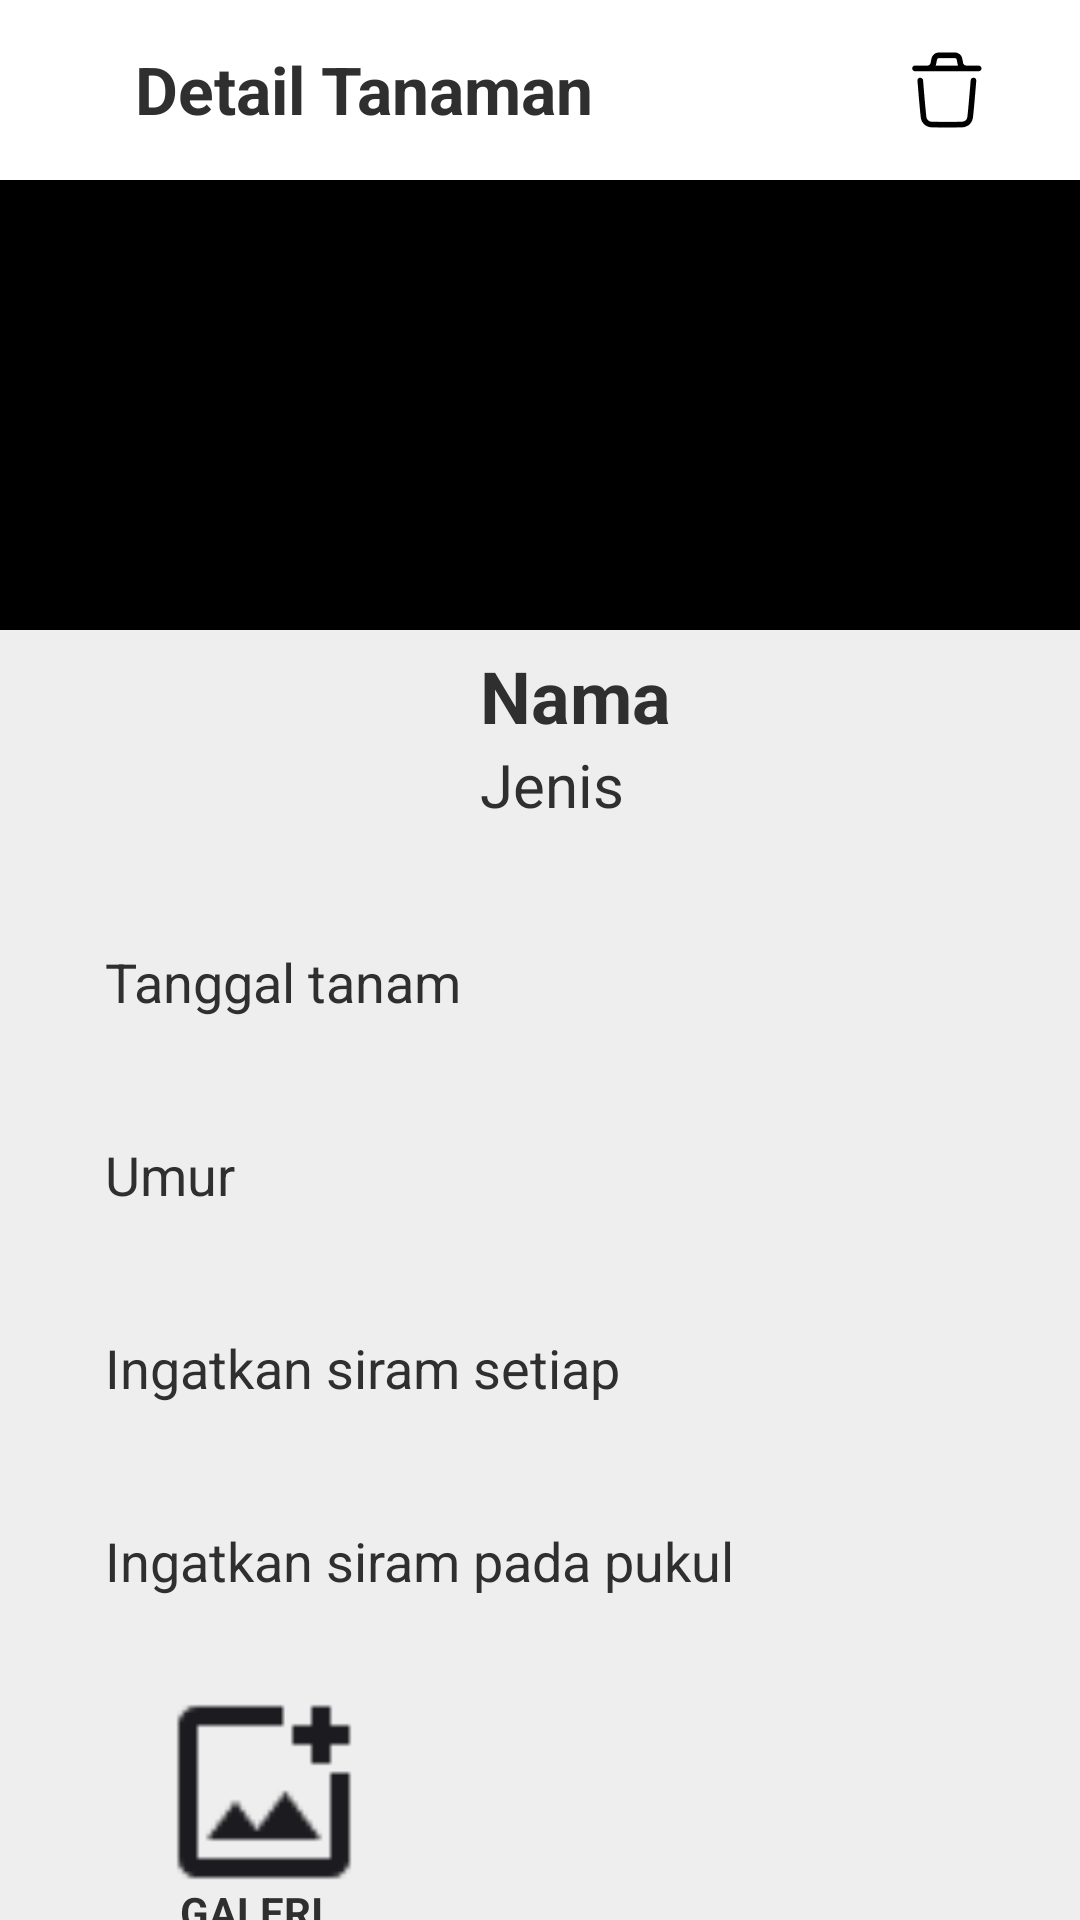

Layout XML and referenced resources for this Android screen:
<!-- AndroidManifest.xml: application theme Theme.KebunKu -->
<!-- res/layout/detail_tanaman.xml -->
<?xml version="1.0" encoding="utf-8"?>

<LinearLayout xmlns:android="http://schemas.android.com/apk/res/android"
    xmlns:tools="http://schemas.android.com/tools"
    android:layout_width="match_parent"
    android:layout_height="match_parent"
    android:orientation="vertical"
    android:background="#EEEEEE"
    tools:context=".MainActivity">

    <LinearLayout
        android:layout_width="match_parent"
        android:layout_height="60dp"
        android:background="@drawable/heading"
        android:orientation="horizontal">
        <ImageView
            android:id="@+id/iv_backbutton"
            android:padding="15dp"
            android:layout_width="wrap_content"
            android:layout_height="wrap_content"
            android:src="@drawable/ic_baseline_arrow_back_24">
        </ImageView>
        <TextView
            android:id="@+id/tv_header"
            android:padding="15dp"
            android:layout_width="match_parent"
            android:layout_height="wrap_content"
            android:textSize="22sp"
            android:textStyle="bold"
            android:textColor="#2F2F2F"
            android:text="Detail Tanaman">
        </TextView>
        <ImageView
            android:id="@+id/iv_delete"
            android:padding="15dp"
            android:layout_marginLeft="-90dp"
            android:layout_width="wrap_content"
            android:layout_height="wrap_content"
            android:src="@drawable/delete">
        </ImageView>
    </LinearLayout>
    <ImageView
        android:id="@+id/iv_image_plant"
        android:layout_width="match_parent"
        android:layout_height="150dp"
        android:background="@color/black">
    </ImageView>

    <ImageView
        android:layout_marginTop="-45dp"
        android:layout_marginLeft="15dp"
        android:id="@+id/iv_image_plant2"
        android:layout_width="120dp"
        android:layout_height="120dp"
        android:background="@drawable/profil">
    </ImageView>
    <TextView
        android:layout_marginLeft="160dp"
        android:layout_marginTop="-70dp"
        android:layout_width="wrap_content"
        android:layout_height="wrap_content"
        android:textStyle="bold"
        android:textSize="24sp"
        android:textColor="#2F2F2F"
        android:text="Nama">
    </TextView>
    <TextView
        android:layout_marginLeft="160dp"
        android:layout_width="wrap_content"
        android:layout_height="wrap_content"
        android:textSize="20sp"
        android:textColor="#2F2F2F"
        android:text="Jenis">
    </TextView>
    <TextView
        android:layout_marginTop="40dp"
        android:paddingLeft="35dp"
        android:layout_width="wrap_content"
        android:layout_height="wrap_content"
        android:textSize="18sp"
        android:textColor="#2F2F2F"
        android:text="Tanggal tanam">
    </TextView>
    <TextView
        android:layout_marginTop="40dp"
        android:paddingLeft="35dp"
        android:layout_width="wrap_content"
        android:layout_height="wrap_content"
        android:textSize="18sp"
        android:textColor="#2F2F2F"
        android:text="Umur">
    </TextView>
    <TextView
        android:layout_marginTop="40dp"
        android:paddingLeft="35dp"
        android:layout_width="wrap_content"
        android:layout_height="wrap_content"
        android:textSize="18sp"
        android:textColor="#2F2F2F"
        android:text="Ingatkan siram setiap">
    </TextView>
    <TextView
        android:layout_marginTop="40dp"
        android:paddingLeft="35dp"
        android:layout_width="wrap_content"
        android:layout_height="wrap_content"
        android:textSize="18sp"
        android:textColor="#2F2F2F"
        android:text="Ingatkan siram pada pukul">
    </TextView>

    <LinearLayout
        android:layout_width="match_parent"
        android:layout_height="140dp"
        android:orientation="vertical">
        <ImageView
            android:layout_marginLeft="38dp"
            android:layout_marginTop="10dp"
            android:layout_width="100dp"
            android:layout_height="110dp"
            android:padding="12dp"
            android:src="@drawable/galeri">
        </ImageView>
        <TextView
            android:layout_width="wrap_content"
            android:layout_height="wrap_content"
            android:layout_marginTop="-25dp"
            android:layout_marginLeft="60dp"
            android:textStyle="bold"
            android:textColor="#2F2F2F"
            android:text="GALERI">
        </TextView>
    </LinearLayout>
    <View
        android:layout_width="match_parent"
        android:layout_height="1dp"
        android:background="@color/black"/>
    <LinearLayout
        android:layout_width="match_parent"
        android:layout_height="60dp"
        android:background="@color/white"
        android:orientation="horizontal">
    </LinearLayout>
    <ImageView
        android:layout_marginTop="-90dp"
        android:layout_width="wrap_content"
        android:layout_height="60dp"
        android:layout_marginLeft="300dp"
        android:src="@drawable/edit">
    </ImageView>
</LinearLayout>
<!-- resources referenced by this layout -->
<resources>
  <!-- drawable delete: png bitmap (drawable-v24, 1053 bytes) -->
  <!-- drawable edit: png bitmap (drawable-v24, 2363 bytes) -->
  <!-- drawable galeri: png bitmap (drawable, 461 bytes) -->
  <!-- drawable heading (drawable) -->
  <?xml version="1.0" encoding="utf-8"?>
  
  <shape xmlns:android="http://schemas.android.com/apk/res/android" android:shape="rectangle">
      <solid
          android:color="@color/white">
      </solid>
  
  </shape>
  <style name="Theme.KebunKu" parent="Theme.AppCompat.Light.NoActionBar">
          
          <item name="colorPrimary">@color/purple_500</item>
          <item name="colorPrimaryVariant">@color/purple_700</item>
          <item name="colorOnPrimary">@color/white</item>
          
          <item name="colorSecondary">@color/teal_200</item>
          <item name="colorSecondaryVariant">@color/teal_700</item>
          <item name="colorOnSecondary">@color/black</item>
          
          <item name="android:statusBarColor" tools:targetApi="l">?attr/colorPrimaryVariant</item>
          
      </style>
  <!-- not gathered from this repository: default colours our renderer supplied (Android Studio template values) -->
  <color name="purple_500">#FF6200EE</color>
  <color name="purple_700">#FF3700B3</color>
  <color name="teal_200">#FF03DAC5</color>
  <color name="teal_700">#FF018786</color>
  <color name="black">#FF000000</color>
  <color name="white">#FFFFFFFF</color>
</resources>
